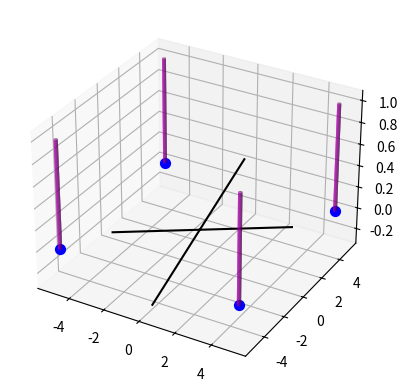

Here is the Python script that generated this plot: (Note: this script raises an exception after producing the figure.)
import numpy as np
import matplotlib.pyplot as plt
from mpl_toolkits.mplot3d import Axes3D
from matplotlib.animation import FuncAnimation


def visualize_test(data):
    # Create a figure with three parts for 3D visualization, angular velocity, and displacement.
    fig = plt.figure(figsize=(10, 10))
    plots = [fig.add_subplot(3, 2, 1, projection='3d'),
             fig.add_subplot(3, 2, 2),
             fig.add_subplot(3, 2, 3)]

    # Initialize quadcopter and thrust objects
    t, thrusts = quadcopter()

    # Set axis scale and labels for 3D plot
    plots[0].set_xlim([-10, 30])
    plots[0].set_ylim([-20, 20])
    plots[0].set_zlim([5, 15])
    plots[0].set_xlabel('X Position')
    plots[0].set_ylabel('Y Position')
    plots[0].set_zlabel('Height')
    plots[0].set_title('Quadcopter Flight Simulation')

    # Start the animation
    animate(data, t, thrusts, plots)
    plt.show()


def animate(data, model, thrusts, plots):
    # Animate quadcopter using data from the simulation
    for t_idx in range(0, len(data['t']), 2):  # Skip frames for better visualization
        # The first, main part, is for the 3D visualization.
        ax = plots[0]

        # Compute translation to correct linear position coordinates
        dx = data['x'][:, t_idx]
        move = np.array([[1, 0, 0, dx[0]], [0, 1, 0, dx[1]], [0, 0, 1, dx[2]], [0, 0, 0, 1]])

        # Compute rotation (Euler angles to rotation matrix)
        angles = data['theta'][:, t_idx]
        rotate = rotation(angles)

        # Apply the translation and rotation transformations to each component of the quadcopter
        update_quadcopter_model(model, move, rotate)
        update_thrusts(thrusts, move, rotate, data['input'][:, t_idx])

        # Adjust the plot limits based on quadcopter's position
        xmin, xmax = dx[0] - 20, dx[0] + 20
        ymin, ymax = dx[1] - 20, dx[1] + 20
        zmin, zmax = dx[2] - 5, dx[2] + 5
        ax.set_xlim(xmin, xmax)
        ax.set_ylim(ymin, ymax)
        ax.set_zlim(zmin, zmax)
        ax.draw()

        # Update angular velocity and displacement plots
        multiplot(data, data['angvel'], t_idx, plots[1], 'Angular Velocity (rad/s)')
        multiplot(data, data['theta'], t_idx, plots[2], 'Angular Displacement (rad)')


def update_quadcopter_model(model, move, rotate):
    # Update the quadcopter's arms and propellers by transforming each point based on `move` and `rotate`
    for arm in model['arms']:
        arm.set_data(move[0, 3], move[1, 3])
        arm.set_3d_properties(move[2, 3])

    for prop in model['propellers']:
        prop.set_data(move[0, 3], move[1, 3])
        prop.set_3d_properties(move[2, 3])


def update_thrusts(thrusts, move, rotate, inputs):
    # Update thrusts by applying scaling and transformation
    scales = np.exp(inputs / np.min(np.abs(inputs)) + 5) - np.exp(6) + 1.5
    for i in range(4):
        s = scales[i]
        scalez = np.identity(4)
        if s < 0:
            scalez = np.dot(np.array([[np.cos(np.pi), -np.sin(np.pi), 0, 0],
                                      [np.sin(np.pi), np.cos(np.pi), 0, 0],
                                      [0, 0, 1, 0],
                                      [0, 0, 0, 1]]), np.array([[1, 0, 0, 0],
                                                                [0, 1, 0, 0],
                                                                [0, 0, np.abs(s), 0],
                                                                [0, 0, 0, 1]]))
        else:
            scalez = np.dot(np.array([[1, 0, 0, 0],
                                      [0, 1, 0, 0],
                                      [0, 0, s, 0],
                                      [0, 0, 0, 1]]), scalez)
        thrusts[i].set_data(move[0, 3], move[1, 3])
        thrusts[i].set_3d_properties(move[2, 3])


def multiplot(data, values, ind, ax, ylabel):
    # Select the parts of the data to plot
    times = data['t'][:ind]
    values = values[:, :ind]

    # Plot in RGB, with different markers for different components
    ax.plot(times, values[0, :], 'r-', label='X')
    ax.plot(times, values[1, :], 'g.', label='Y')
    ax.plot(times, values[2, :], 'b-.', label='Z')

    # Set axes to remain constant throughout plotting
    xmin, xmax = min(data['t']), max(data['t'])
    ymin, ymax = 1.1 * np.min(values), 1.1 * np.max(values)
    ax.set_xlim(xmin, xmax)
    ax.set_ylim(ymin, ymax)
    ax.set_xlabel('Time (s)')
    ax.set_ylabel(ylabel)
    ax.legend()


def quadcopter():
    # Create quadcopter components (arms, propellers, and thrust cylinders)
    fig = plt.figure()
    ax = fig.add_subplot(111, projection='3d')

    # Create arms of the quadcopter
    arms = []
    arms.append(ax.plot([0, -5], [0, -0.25], [0, -0.25], color='black')[0])  # Arm 1
    arms.append(ax.plot([0, 5], [0, 0.25], [0, 0.25], color='black')[0])  # Arm 2
    arms.append(ax.plot([0, 0.25], [0, -5], [0, -0.25], color='black')[0])  # Arm 3
    arms.append(ax.plot([0, -0.25], [0, 5], [0, 0.25], color='black')[0])  # Arm 4

    # Create propellers at the end of each arm (represented as spheres)
    propellers = []
    propellers.append(ax.scatter(5, 5, 0, color='blue', s=50))  # Propeller 1
    propellers.append(ax.scatter(5, -5, 0, color='blue', s=50))  # Propeller 2
    propellers.append(ax.scatter(-5, 5, 0, color='blue', s=50))  # Propeller 3
    propellers.append(ax.scatter(-5, -5, 0, color='blue', s=50))  # Propeller 4

    # Thrust cylinders (represented as cylinders)
    thrusts = []
    for i in range(4):
        # Create a cylinder to represent the thrust
        theta = np.linspace(0, 2 * np.pi, 30)
        z = np.linspace(0, 1, 10)
        theta, z = np.meshgrid(theta, z)
        x = 0.1 * np.cos(theta)
        y = 0.1 * np.sin(theta)

        # Create a surface plot for the cylinder
        X = x + (5 if i % 2 == 0 else -5)
        Y = y + (5 if i < 2 else -5)
        Z = z
        thrusts.append(ax.plot_surface(X, Y, Z, color='m', alpha=0.7))

    # Return components as a dictionary
    return {'arms': arms, 'propellers': propellers}, thrusts


def rotation(angles):
    # Convert Euler angles to rotation matrix
    roll, pitch, yaw = angles
    Rx = np.array([[1, 0, 0],
                   [0, np.cos(roll), -np.sin(roll)],
                   [0, np.sin(roll), np.cos(roll)]])
    Ry = np.array([[np.cos(pitch), 0, np.sin(pitch)],
                   [0, 1, 0],
                   [-np.sin(pitch), 0, np.cos(pitch)]])
    Rz = np.array([[np.cos(yaw), -np.sin(yaw), 0],
                   [np.sin(yaw), np.cos(yaw), 0],
                   [0, 0, 1]])
    return np.dot(Rz, np.dot(Ry, Rx))


# Example data structure for testing
data = {
    't': np.linspace(0, 10, 100),
    'x': np.random.rand(3, 100) * 10,  # Example positions (x, y, z)
    'theta': np.random.rand(3, 100) * np.pi,  # Example angles (roll, pitch, yaw)
    'input': np.random.rand(4, 100) * 10,  # Example thrust inputs
    'angvel': np.random.rand(3, 100) * 10  # Example angular velocities
}

visualize_test(data)
